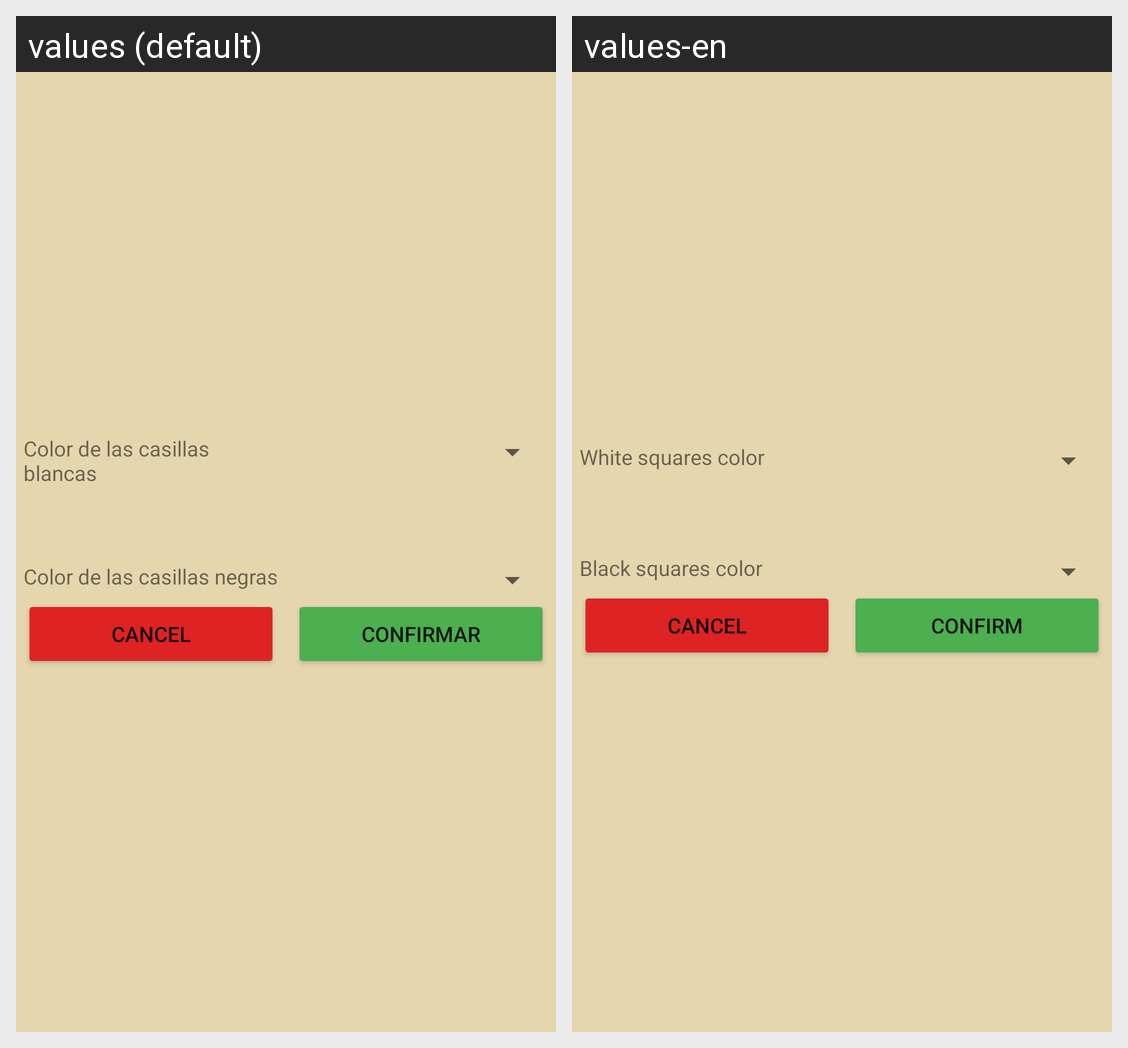

Translations of the strings shown on this Android screen, per locale in the grid:
Android screen res/layout/activity_custom.xml rendered under 2 locales, left to right: values (default), values-en. Device: Nexus 5 (rendered at 1080×1920; each locale shown at half size, 540×960, under a caption strip naming it); theme Theme.CHESSForAndroid.
Strings drawn on this screen, with the default value and each locale's value (text and hints the layout hard-codes, and strings that could not be matched under every locale, appear in the picture but are not listed):

white_squares_color
  values: Color de las casillas blancas
  values-en: White squares color

black_squares_color
  values: Color de las casillas negras
  values-en: Black squares color

confirm
  values: Confirmar
  values-en: Confirm
